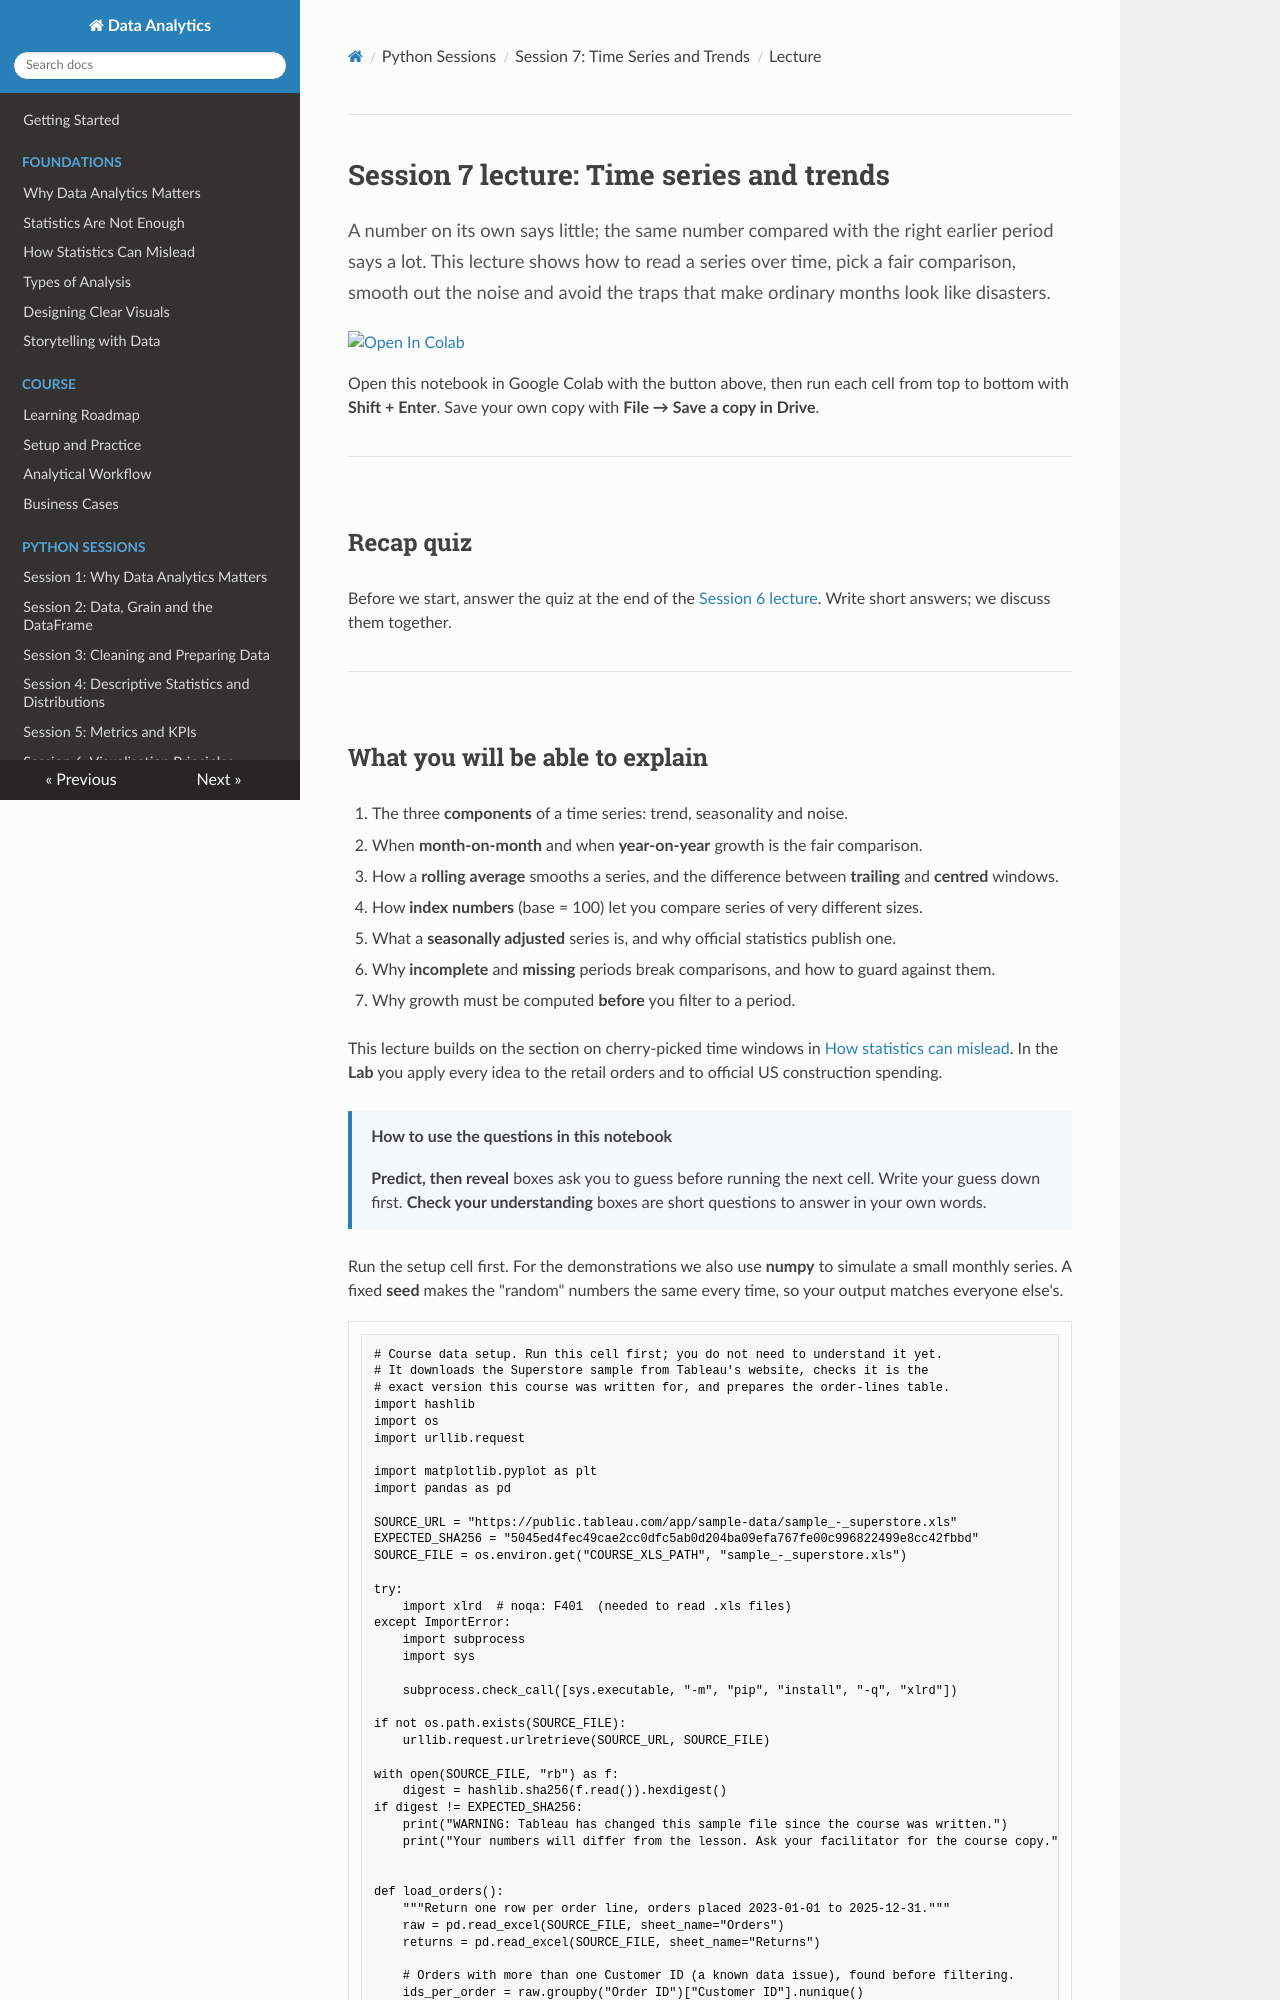

repository: Aayush181509/AnalyticsLecture · page: lectures/07_trends_and_growth_lecture/index.html · generator: mkdocs

# Session 7 lecture: Time series and trends

<p class="lead">
A number on its own says little; the same number compared with the right earlier period says a lot. This lecture shows how to read a series over time, pick a fair comparison, smooth out the noise and avoid the traps that make ordinary months look like disasters.
</p>

[![Open In Colab](https://colab.research.google.com/assets/colab-badge.svg)](https://colab.research.google.com/github/Aayush181509/AnalyticsLecture/blob/main/notebooks/07_trends_and_growth_lecture.ipynb)

Open this notebook in Google Colab with the button above, then run each cell from top to bottom with **Shift + Enter**. Save your own copy with **File → Save a copy in Drive**.

---

## Recap quiz

Before we start, answer the quiz at the end of the [Session 6 lecture](06_visualisation_principles_lecture.md). Write short answers; we discuss them together.

---
